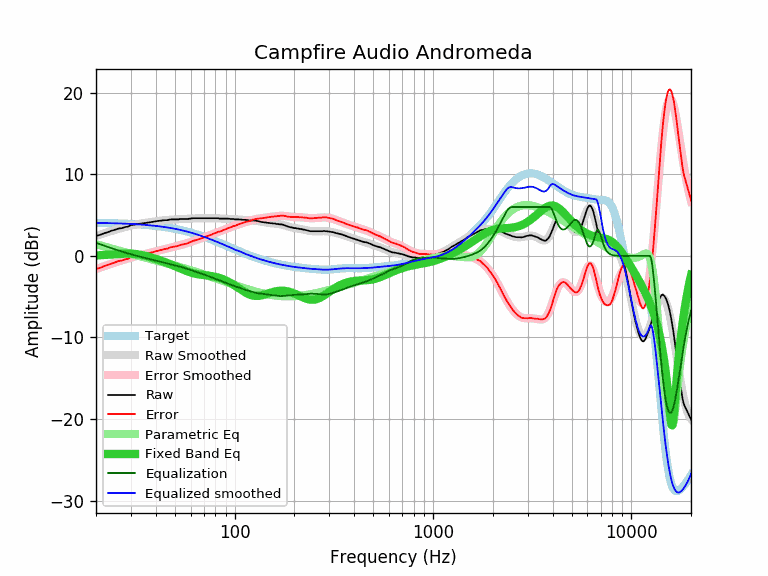

The file beside this chart, header and first rows:
equalization, equalized_raw, equalized_smoothed, error, error_smoothed, frequency, parametric_eq, raw, smoothed, target
1.61, 4.06, 4.05, -1.60, -1.61, 20, 0.06, 2.45, 2.45, 4.05
1.43, 4.02, 4.05, -1.45, -1.43, 21, 0.09, 2.59, 2.62, 4.05
1.26, 4.04, 4.04, -1.25, -1.26, 22, 0.12, 2.78, 2.78, 4.04
1.10, 4.03, 4.03, -1.09, -1.10, 23, 0.15, 2.93, 2.93, 4.03
0.94, 4.04, 4.01, -0.92, -0.94, 24, 0.18, 3.09, 3.07, 4.01
0.80, 4.02, 4.00, -0.78, -0.80, 25, 0.21, 3.22, 3.20, 4.00
0.66, 4.02, 3.99, -0.63, -0.66, 26, 0.24, 3.36, 3.33, 3.99
0.53, 3.95, 3.97, -0.56, -0.53, 27, 0.26, 3.41, 3.44, 3.97
0.42, 3.96, 3.96, -0.42, -0.42, 28, 0.28, 3.54, 3.54, 3.96
0.31, 3.90, 3.94, -0.35, -0.31, 29, 0.29, 3.59, 3.64, 3.94
0.20, 3.99, 3.92, -0.14, -0.20, 30, 0.28, 3.78, 3.72, 3.92
0.11, 3.94, 3.91, -0.07, -0.11, 31, 0.26, 3.83, 3.80, 3.91
0.02, 3.89, 3.89, -0.01, -0.02, 32, 0.22, 3.87, 3.87, 3.89
-0.06, 3.86, 3.87, 0.06, 0.06, 33, 0.18, 3.92, 3.93, 3.87
-0.14, 3.83, 3.84, 0.13, 0.14, 34, 0.12, 3.97, 3.98, 3.84
-0.22, 3.80, 3.82, 0.19, 0.22, 35, 0.05, 4.01, 4.04, 3.82
-0.29, 3.77, 3.80, 0.27, 0.29, 36, -0.02, 4.06, 4.08, 3.80
-0.36, 3.75, 3.77, 0.34, 0.36, 37, -0.10, 4.11, 4.13, 3.77
-0.43, 3.73, 3.74, 0.41, 0.43, 38, -0.18, 4.15, 4.17, 3.74
-0.50, 3.71, 3.71, 0.49, 0.50, 39, -0.27, 4.20, 4.21, 3.71
-0.56, 3.69, 3.69, 0.57, 0.56, 40, -0.36, 4.25, 4.25, 3.69
-0.63, 3.67, 3.65, 0.64, 0.63, 41, -0.44, 4.29, 4.28, 3.65
-0.69, 3.62, 3.62, 0.69, 0.69, 42, -0.53, 4.31, 4.31, 3.62
-0.75, 3.59, 3.59, 0.75, 0.75, 43, -0.62, 4.34, 4.34, 3.59
-0.82, 3.57, 3.56, 0.83, 0.82, 44, -0.71, 4.38, 4.37, 3.56
-0.88, 3.52, 3.52, 0.87, 0.88, 45, -0.80, 4.39, 4.40, 3.52
-0.93, 3.46, 3.48, 0.91, 0.93, 46, -0.89, 4.39, 4.42, 3.48
-0.99, 3.47, 3.45, 1.02, 0.99, 47, -0.98, 4.46, 4.44, 3.45
-1.05, 3.44, 3.41, 1.07, 1.05, 48, -1.08, 4.48, 4.46, 3.41
-1.10, 3.38, 3.37, 1.11, 1.10, 49, -1.17, 4.48, 4.47, 3.37
-1.16, 3.33, 3.33, 1.15, 1.16, 50, -1.26, 4.48, 4.48, 3.33
-1.21, 3.27, 3.29, 1.20, 1.21, 51, -1.35, 4.48, 4.50, 3.29
-1.26, 3.22, 3.24, 1.24, 1.26, 52, -1.44, 4.48, 4.51, 3.24
-1.31, 3.22, 3.20, 1.33, 1.31, 53, -1.52, 4.53, 4.52, 3.20
-1.37, 3.16, 3.16, 1.38, 1.37, 54, -1.61, 4.53, 4.52, 3.16
-1.42, 3.11, 3.11, 1.42, 1.42, 55, -1.69, 4.53, 4.53, 3.11
-1.48, 3.05, 3.06, 1.47, 1.48, 56, -1.76, 4.53, 4.54, 3.06
-1.54, 2.99, 3.02, 1.51, 1.54, 57, -1.84, 4.52, 4.55, 3.02
-1.59, 2.94, 2.97, 1.56, 1.59, 58, -1.90, 4.53, 4.56, 2.97
-1.65, 2.91, 2.92, 1.64, 1.65, 59, -1.97, 4.56, 4.57, 2.92
-1.71, 2.86, 2.87, 1.70, 1.71, 60, -2.02, 4.57, 4.58, 2.87
-1.77, 2.85, 2.82, 1.80, 1.77, 61, -2.08, 4.62, 4.59, 2.82
-1.83, 2.79, 2.77, 1.85, 1.83, 62, -2.12, 4.62, 4.60, 2.77
-1.89, 2.73, 2.72, 1.90, 1.89, 63, -2.16, 4.62, 4.61, 2.72
-1.95, 2.68, 2.67, 1.96, 1.95, 64, -2.20, 4.62, 4.61, 2.67
-2.00, 2.62, 2.62, 2.01, 2.00, 65, -2.23, 4.62, 4.62, 2.62
-2.06, 2.56, 2.56, 2.06, 2.06, 66, -2.26, 4.62, 4.62, 2.56
-2.12, 2.51, 2.51, 2.11, 2.12, 67, -2.29, 4.62, 4.63, 2.51
-2.17, 2.45, 2.46, 2.17, 2.17, 68, -2.31, 4.62, 4.63, 2.46
-2.22, 2.40, 2.40, 2.22, 2.22, 69, -2.33, 4.62, 4.63, 2.40
-2.28, 2.34, 2.35, 2.27, 2.28, 70, -2.35, 4.62, 4.63, 2.35
-2.33, 2.29, 2.30, 2.33, 2.33, 71, -2.37, 4.62, 4.63, 2.30
-2.39, 2.24, 2.24, 2.38, 2.39, 72, -2.38, 4.62, 4.63, 2.24
-2.44, 2.18, 2.19, 2.44, 2.44, 73, -2.40, 4.62, 4.63, 2.19
-2.49, 2.13, 2.13, 2.49, 2.49, 74, -2.42, 4.62, 4.63, 2.13
-2.55, 2.08, 2.08, 2.54, 2.55, 75, -2.44, 4.62, 4.63, 2.08
-2.60, 2.02, 2.02, 2.60, 2.60, 76, -2.46, 4.62, 4.62, 2.02
-2.65, 1.97, 1.97, 2.65, 2.65, 77, -2.49, 4.62, 4.62, 1.97
-2.71, 1.92, 1.92, 2.71, 2.71, 78, -2.51, 4.62, 4.62, 1.92
-2.76, 1.87, 1.86, 2.76, 2.76, 79, -2.54, 4.62, 4.62, 1.86
... 553 more rows
